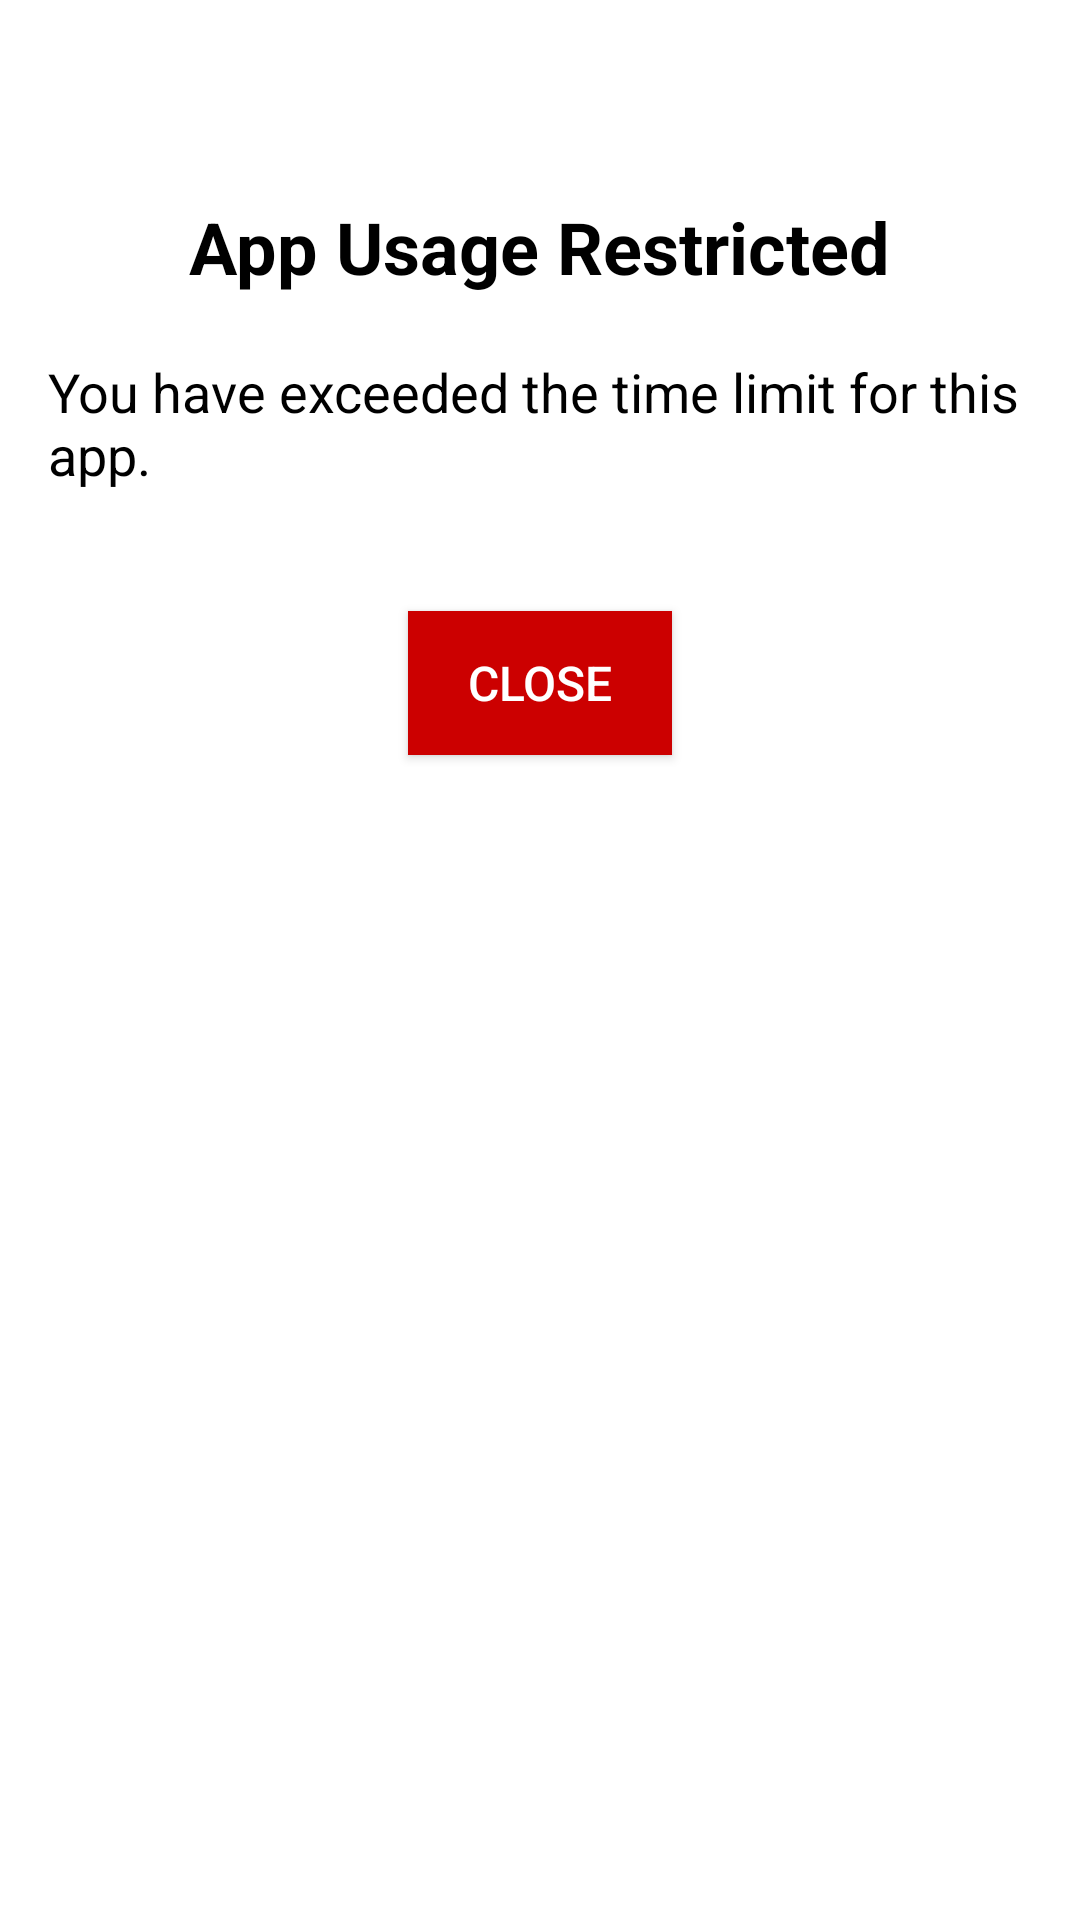

Android layout source for this screen:
<!-- AndroidManifest.xml: application theme Theme.Tradex -->
<!-- res/layout/activity_block.xml -->
<?xml version="1.0" encoding="utf-8"?>
<RelativeLayout xmlns:android="http://schemas.android.com/apk/res/android"
    android:layout_width="match_parent"
    android:layout_height="match_parent"
    android:padding="16dp"
    android:background="@android:color/white">

    
    <TextView
        android:id="@+id/titleText"
        android:layout_width="wrap_content"
        android:layout_height="wrap_content"
        android:text="App Usage Restricted"
        android:textSize="24sp"
        android:textStyle="bold"
        android:layout_centerHorizontal="true"
        android:layout_marginTop="50dp"
        android:textColor="@android:color/black" />

    
    <TextView
        android:id="@+id/blockMessage"
        android:layout_width="wrap_content"
        android:layout_height="wrap_content"
        android:text="You have exceeded the time limit for this app."
        android:textSize="18sp"
        android:layout_below="@id/titleText"
        android:layout_marginTop="20dp"
        android:textColor="@android:color/black"
        android:layout_centerHorizontal="true"/>

    
    <Button
        android:id="@+id/closeButton"
        android:layout_width="wrap_content"
        android:layout_height="wrap_content"
        android:text="Close"
        android:textSize="16sp"
        android:layout_below="@id/blockMessage"
        android:layout_marginTop="40dp"
        android:layout_centerHorizontal="true"
        android:background="@android:color/holo_red_dark"
        android:textColor="@android:color/white" />

</RelativeLayout>
<!-- resources referenced by this layout -->
<resources>
  <style name="Theme.Tradex" parent="Theme.MaterialComponents.DayNight.DarkActionBar">
          
          <item name="colorPrimary">@color/purple_500</item>
          <item name="colorPrimaryVariant">@color/purple_700</item>
          <item name="colorOnPrimary">@color/white</item>
          
          <item name="colorSecondary">@color/teal_200</item>
          <item name="colorSecondaryVariant">@color/teal_700</item>
          <item name="colorOnSecondary">@color/black</item>
          
          <item name="android:statusBarColor">?attr/colorPrimaryVariant</item>
          
      </style>
  <!-- not gathered from this repository: default colours our renderer supplied (Android Studio template values) -->
  <color name="purple_500">#FF6200EE</color>
  <color name="purple_700">#FF3700B3</color>
  <color name="teal_200">#FF03DAC5</color>
  <color name="teal_700">#FF018786</color>
  <color name="black">#FF000000</color>
  <color name="white">#FFFFFFFF</color>
</resources>
